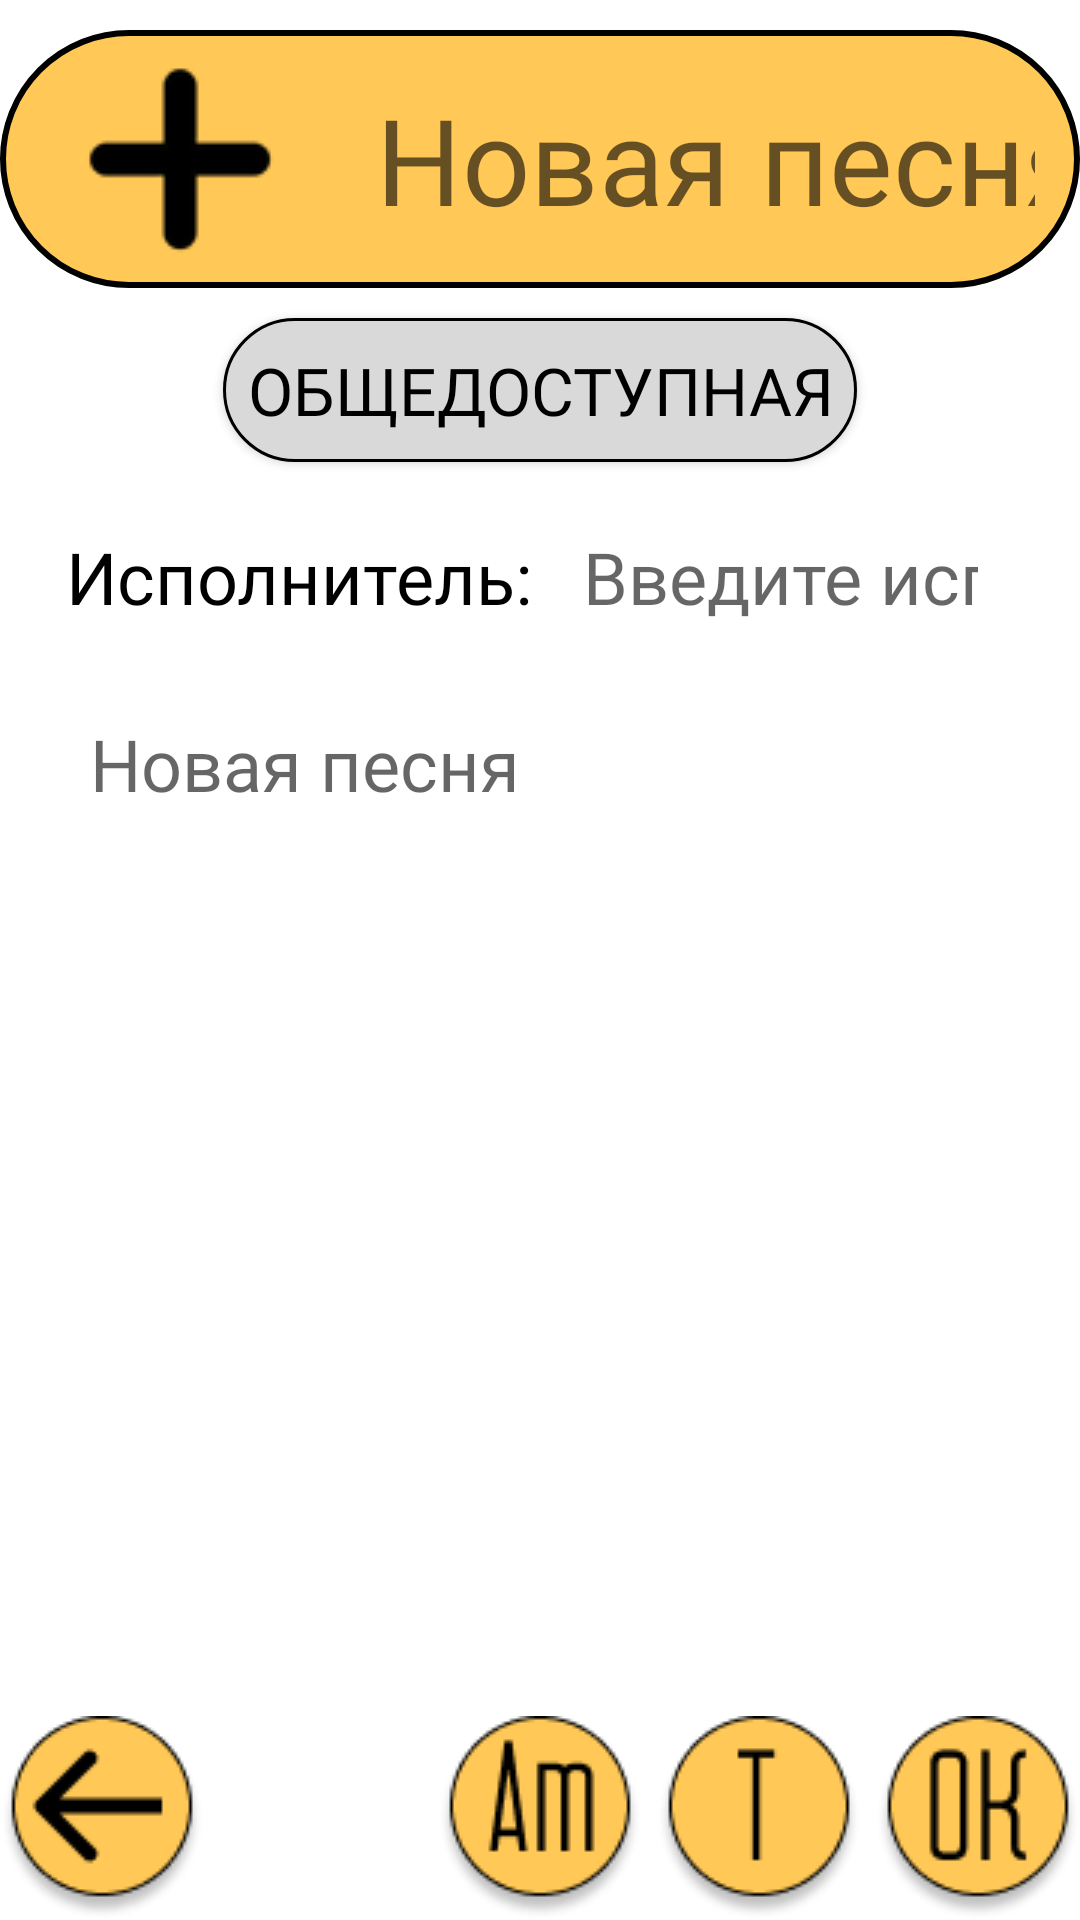

Write the Android layout XML for this screen, with the resource values it uses.
<!-- AndroidManifest.xml: application theme Theme.Songbook -->
<!-- res/layout/activity_newsong.xml -->
<?xml version="1.0" encoding="utf-8"?>
<RelativeLayout xmlns:android="http://schemas.android.com/apk/res/android"
    xmlns:app="http://schemas.android.com/apk/res-auto"
    xmlns:tools="http://schemas.android.com/tools"
    android:layout_width="match_parent"
    android:layout_height="match_parent"
    tools:context=".newsong">

    <RelativeLayout
        android:id="@+id/head"
        android:layout_width="match_parent"
        android:layout_height="wrap_content"
        android:layout_marginVertical="10dp"
        android:background="@drawable/rounded">

        <ImageView
            android:id="@+id/plus"
            android:layout_width="wrap_content"
            android:layout_height="wrap_content"
            android:layout_marginHorizontal="20dp"
            android:layout_marginVertical="3dp"
            app:srcCompat="@drawable/plus_1" />

        <EditText
            android:id="@+id/songname"
            android:inputType="text"
            android:layout_width="match_parent"
            android:layout_height="wrap_content"
            android:layout_centerInParent="true"
            android:layout_marginEnd="10dp"
            android:layout_toEndOf="@+id/plus"
            android:fontFamily="@font/daray"
            android:hint="@string/newsong"
            android:textAlignment="center"
            android:textColor="@color/black"
            android:textSize="40sp"
            android:padding="5dp"
            android:background="@null"/>


    </RelativeLayout>

    <ToggleButton
        android:id="@+id/togglebutton"
        android:layout_width="wrap_content"
        android:layout_height="wrap_content"
        android:layout_below="@+id/head"
        android:background="@drawable/toggle"
        android:textOn="@string/local"
        android:textOff="@string/publicsong"
        android:fontFamily="@font/daray"
        android:textColor="@color/black"
        android:layout_centerHorizontal="true"
        android:paddingHorizontal="8dp"
        android:textSize="22sp"/>

    <RelativeLayout
        android:id="@+id/singer"
        android:layout_width="match_parent"
        android:layout_height="wrap_content"
        android:layout_below="@+id/togglebutton"
        android:layout_marginVertical="10dp"
        android:layout_marginHorizontal="22dp">

        <TextView
            android:id="@+id/singertext"
            android:layout_width="wrap_content"
            android:layout_height="wrap_content"
            android:textColor="@color/black"
            android:text="@string/singertext"
            android:textSize="24sp"
            android:layout_centerVertical="true"
            android:fontFamily="@font/daray"
            android:layout_marginEnd="5dp"/>

        <EditText
            android:id="@+id/singerinput"
            android:layout_width="match_parent"
            android:layout_height="wrap_content"
            android:inputType="text"
            android:background="@drawable/rec"
            android:layout_toEndOf="@+id/singertext"
            android:hint="@string/singer"
            android:fontFamily="@font/daray"
            android:textColor="@color/black"
            android:textSize="24sp"
            android:padding="12dp"/>

    </RelativeLayout>


    <ImageView
        android:id="@+id/back"
        android:layout_width="wrap_content"
        android:layout_height="wrap_content"
        android:layout_alignParentBottom="true"
        android:layout_marginTop="10dp"
        app:srcCompat="@drawable/back" />

    <ImageView
        android:id="@+id/am"
        android:layout_width="wrap_content"
        android:layout_height="wrap_content"
        android:layout_alignParentBottom="true"
        android:layout_toStartOf="@+id/t"
        android:layout_marginEnd="5dp"
        app:srcCompat="@drawable/am" />

    <ImageView
        android:id="@+id/t"
        android:layout_width="wrap_content"
        android:layout_height="wrap_content"
        android:layout_alignParentBottom="true"
        android:layout_toStartOf="@+id/ok"
        android:layout_marginEnd="5dp"
        app:srcCompat="@drawable/t" />

    <ImageView
        android:id="@+id/ok"
        android:layout_width="wrap_content"
        android:layout_height="wrap_content"
        android:layout_alignParentBottom="true"
        android:layout_alignParentEnd="true"
        app:srcCompat="@drawable/ok" />

    <EditText
        android:id="@+id/text"
        android:layout_width="match_parent"
        android:layout_height="match_parent"
        android:inputType="textMultiLine"
        android:layout_marginHorizontal="22dp"
        android:background="@drawable/rec"
        android:layout_below="@+id/singer"
        android:layout_above="@+id/back"
        android:textColor="@color/black"
        android:hint="@string/newsong"
        android:fontFamily="@font/daray"
        android:padding="8dp"
        android:textSize="24sp"
        android:gravity="top|left"
        android:overScrollMode="always"
        android:scrollbars="vertical"
        android:scrollHorizontally="false"/>



</RelativeLayout>
<!-- resources referenced by this layout -->
<resources>
  <color name="black">#FF000000</color>
  <!-- drawable am: png bitmap (drawable, 3416 bytes) -->
  <!-- drawable back: png bitmap (drawable, 3199 bytes) -->
  <!-- drawable ok: png bitmap (drawable, 3341 bytes) -->
  <!-- drawable plus_1: png bitmap (drawable, 1103 bytes) -->
  <!-- drawable rounded (drawable) -->
  <?xml version="1.0" encoding="utf-8"?>
  <shape xmlns:android="http://schemas.android.com/apk/res/android">
      <corners
          android:radius="300dp"/>
      <solid
          android:color="@color/yellow"/>
      <stroke
          android:width="2dp"
          android:color="@color/black"/>
  </shape>
  <!-- drawable t: png bitmap (drawable, 2933 bytes) -->
  <!-- drawable toggle (drawable) -->
  <?xml version="1.0" encoding="utf-8"?>
  <shape xmlns:android="http://schemas.android.com/apk/res/android">
     <solid
         android:color="@color/grey"/>
      <corners
          android:radius="300dp"/>
      <stroke
          android:width="1dp"
          android:color="@color/black"/>
  </shape>
  <string name="local">Пользовательская</string>
  <string name="newsong">Новая песня</string>
  <string name="publicsong">Общедоступная</string>
  <string name="singer">Введите исполнителя</string>
  <string name="singertext">Исполнитель:</string>
  <style name="Theme.Songbook" parent="Theme.MaterialComponents.DayNight.NoActionBar">
          
          <item name="colorPrimary">@color/black</item>
          <item name="colorPrimaryVariant">@color/black</item>
          <item name="colorOnPrimary">@color/white</item>
          
          <item name="colorSecondary">@color/teal_200</item>
          <item name="colorSecondaryVariant">@color/teal_700</item>
          <item name="colorOnSecondary">@color/black</item>
          
          <item name="android:statusBarColor">?attr/colorPrimaryVariant</item>
          
      </style>
  <color name="yellow">#FFC857</color>
  <color name="grey">#D9D9D9</color>
  <color name="white">#FFFFFFFF</color>
  <color name="teal_200">#FF03DAC5</color>
  <color name="teal_700">#FF018786</color>
</resources>
